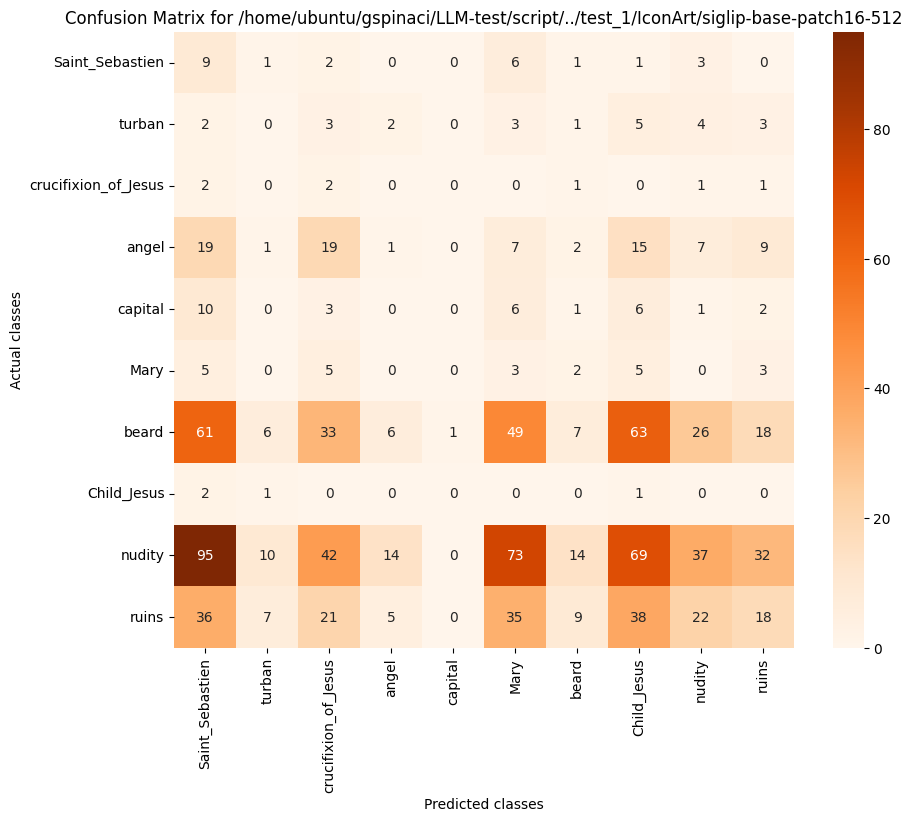

Source data for this figure (header and first rows):
, Saint_Sebastien, turban, crucifixion_of_Jesus, angel, capital, Mary, beard, Child_Jesus, nudity, ruins
Saint_Sebastien, 9, 1, 2, 0, 0, 6, 1, 1, 3, 0
turban, 2, 0, 3, 2, 0, 3, 1, 5, 4, 3
crucifixion_of_Jesus, 2, 0, 2, 0, 0, 0, 1, 0, 1, 1
angel, 19, 1, 19, 1, 0, 7, 2, 15, 7, 9
capital, 10, 0, 3, 0, 0, 6, 1, 6, 1, 2
Mary, 5, 0, 5, 0, 0, 3, 2, 5, 0, 3
beard, 61, 6, 33, 6, 1, 49, 7, 63, 26, 18
Child_Jesus, 2, 1, 0, 0, 0, 0, 0, 1, 0, 0
nudity, 95, 10, 42, 14, 0, 73, 14, 69, 37, 32
ruins, 36, 7, 21, 5, 0, 35, 9, 38, 22, 18
